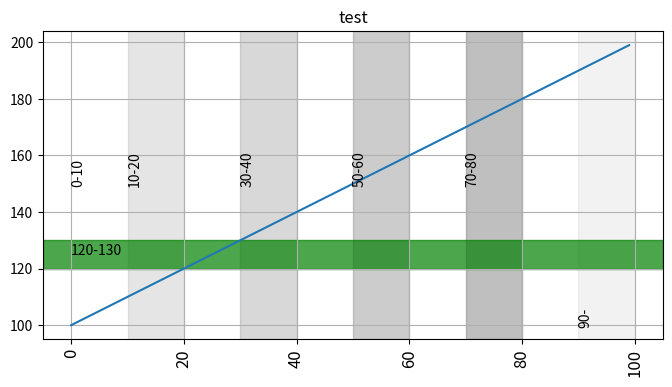

Source code (Python):
import matplotlib.pyplot as plt
import numpy as np
import pandas as pd

fig, ax = plt.subplots(figsize=(8, 4))

x    = np.arange(100)
y    = np.arange(100,200)
sample_df = pd.DataFrame( {'x' : x, 'y' : y })
ax.plot(sample_df["x"], sample_df["y"])
ax.text(0, 150, "0-10", rotation='vertical')

# x = 10 ～ 20 の範囲を塗りつぶす
ax.axvspan(10, 20, color="gray", alpha=0.2, label="10-20")

# (10, 150) の位置に縦方向に "10-20" というテキストを表示する
ax.text(10, 150, "10-20", rotation='vertical')

# x = 30 ～ 40 の範囲を塗りつぶす
ax.axvspan(30, 40, color="gray", alpha=0.3)

# (30, 150) の位置に縦方向に "30-40" というテキストを表示する
ax.text(30, 150, "30-40", rotation='vertical')

# x = 50 ～ 60 の範囲を塗りつぶす
ax.axvspan(50, 60, color="gray", alpha=0.4)

# (50, 150) の位置に縦方向に "50-60" というテキストを表示する
ax.text(50, 150, "50-60", rotation='vertical')

# x = 70 ～ 80 の範囲を塗りつぶす
ax.axvspan(70, 80, color="gray", alpha=0.5)

# (70, 150) の位置に縦方向に "70-80" というテキストを表示する
ax.text(70, 150, "70-80", rotation='vertical')

# x = 90 ～ 100 の範囲を塗りつぶす
ax.axvspan(90, 100, color="gray", alpha=0.1)
ax.text(90, 100, "90-", rotation='vertical')

# y = 120 ～ 130 の範囲を塗りつぶす
ax.axhspan(120, 130, color="green", alpha=0.7, label="120-130")

# (0, 125) の位置に縦方向に "120-130" というテキストを表示する
ax.text(0, 125, "120-130")

ax.grid()
labels = ax.get_xticklabels()

# rotation=90 で x 軸の目盛りを回転して表示する
plt.setp(labels, rotation=90, fontsize=12);
ax.set_title("test")
plt.show()
